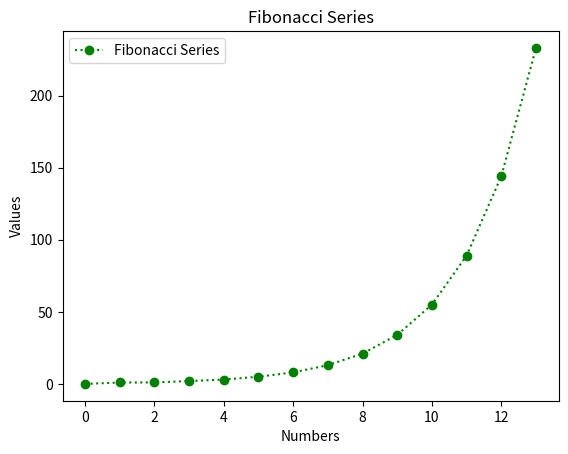

Write Python code to recreate this figure.
import numpy as np
import matplotlib.pyplot as plt  # Importing numpy and pyplot modules


def fibo_series(step):  # Defining recursive function for generating Fibonacci series
    if step <= 1:
        return step
    else:
        return fibo_series(step - 1) + fibo_series(step - 2)


number = 14

series = np.array([])

for i in range(number):
    series = np.append(series, fibo_series(i))  # Generating Fibonacci series of 14 numbers and appending it to array

print('Fibonacci series:')
print(series)  # Printing the array

plt.plot(series, 'go:', label='Fibonacci Series')  # Ploting the series

# Labelling the axes
plt.xlabel('Numbers')
plt.ylabel('Values')
plt.legend(loc='upper left')  # Defining legend location
plt.title('Fibonacci Series')
plt.savefig('Program_e_output.pdf')  # Saving output to pdf file
plt.show()  # Showing plot
